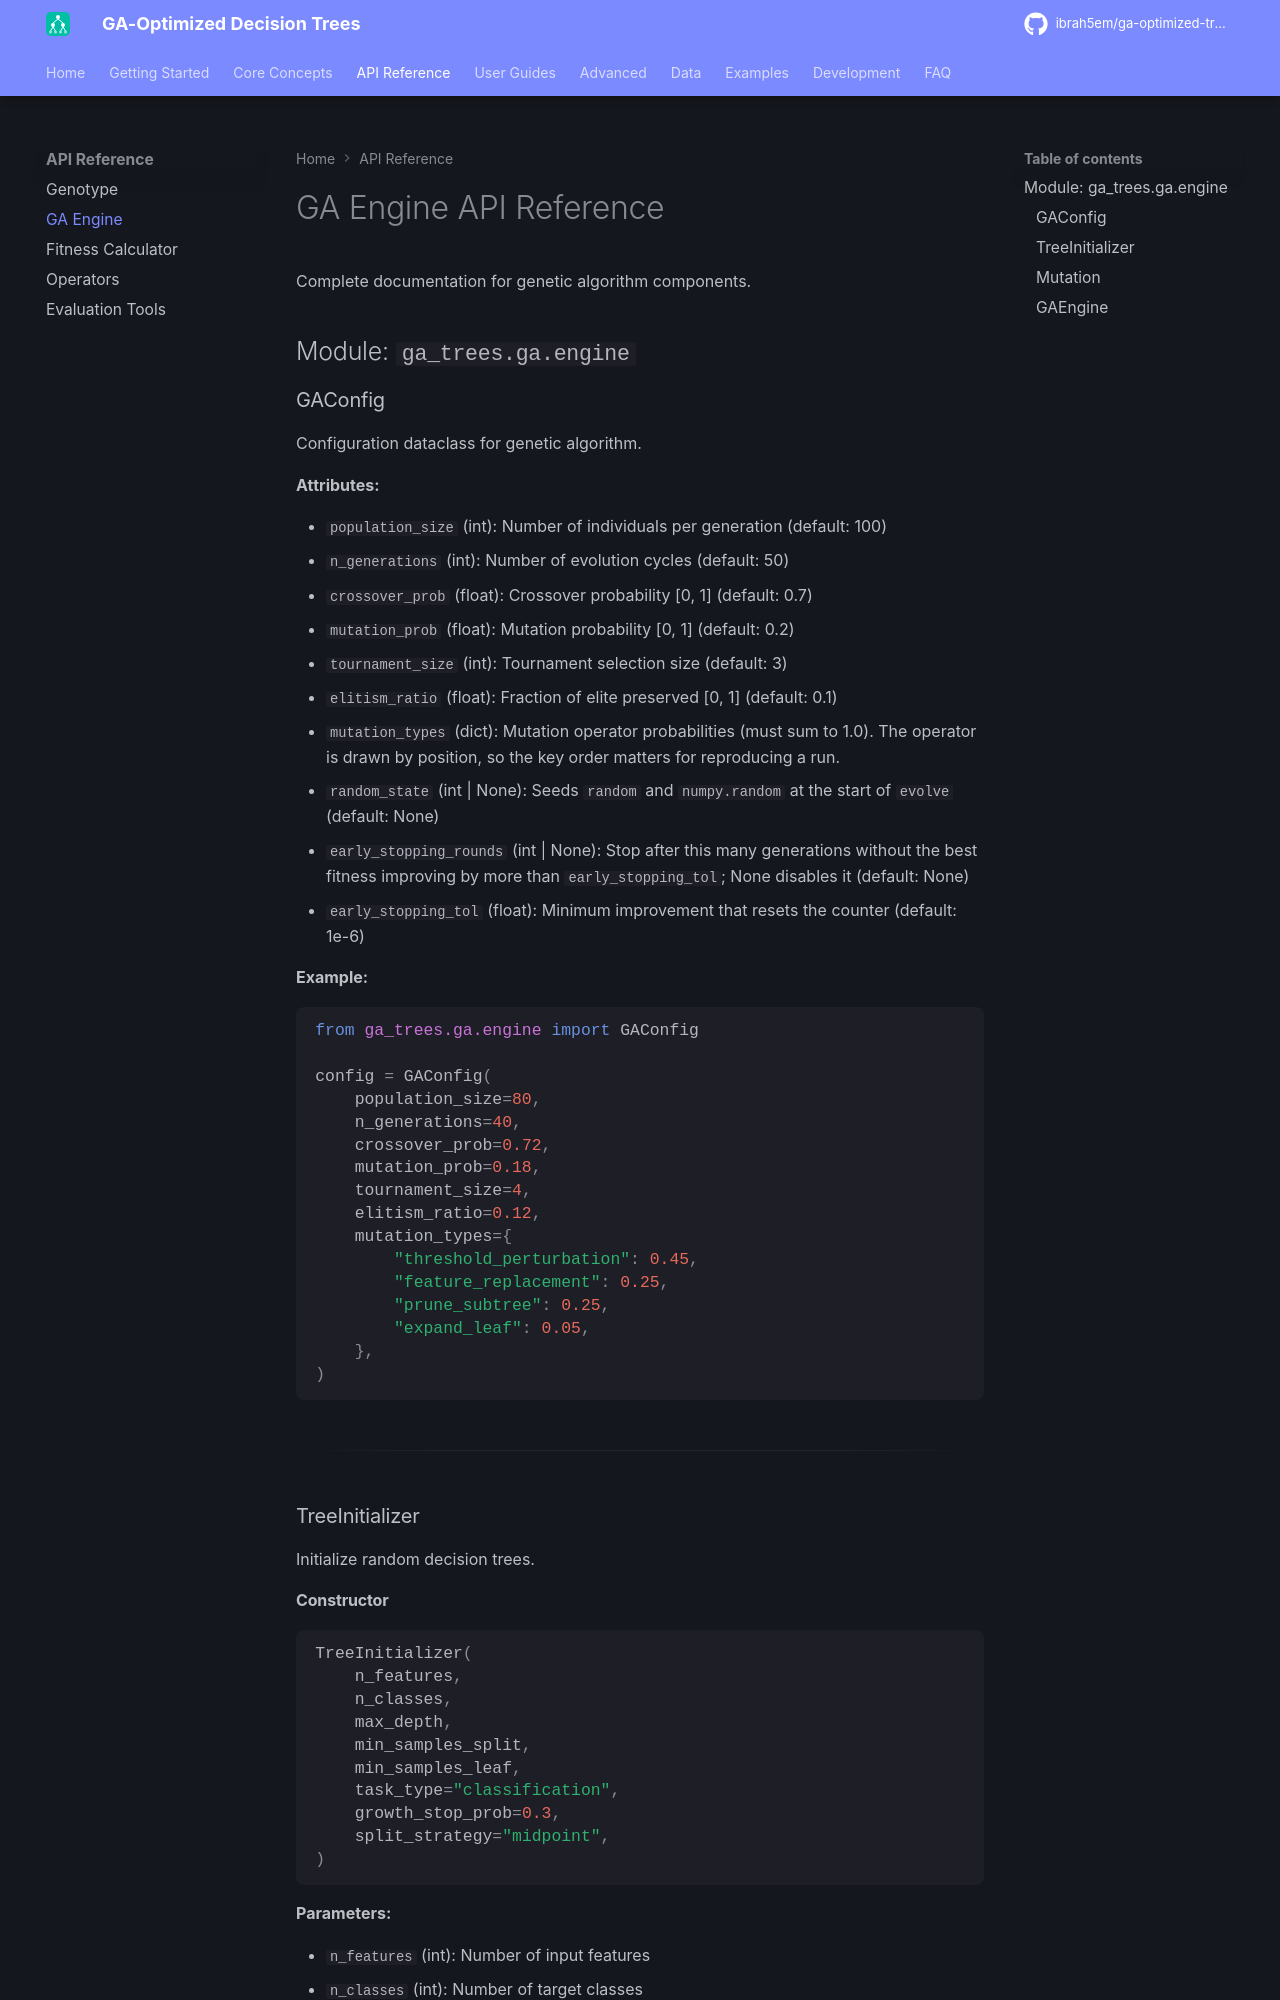

repository: ibrah5em/ga-optimized-trees · page: api-reference/ga-engine/index.html · generator: mkdocs

# GA Engine API Reference

Complete documentation for genetic algorithm components.

## Module: `ga_trees.ga.engine`

### GAConfig

Configuration dataclass for genetic algorithm.

**Attributes:**

- `population_size` (int): Number of individuals per generation (default: 100)
- `n_generations` (int): Number of evolution cycles (default: 50)
- `crossover_prob` (float): Crossover probability \[0, 1\] (default: 0.7)
- `mutation_prob` (float): Mutation probability \[0, 1\] (default: 0.2)
- `tournament_size` (int): Tournament selection size (default: 3)
- `elitism_ratio` (float): Fraction of elite preserved \[0, 1\] (default: 0.1)
- `mutation_types` (dict): Mutation operator probabilities (must sum to 1.0). The operator
  is drawn by position, so the key order matters for reproducing a run.
- `random_state` (int | None): Seeds `random` and `numpy.random` at the start of `evolve`
  (default: None)
- `early_stopping_rounds` (int | None): Stop after this many generations without the best
  fitness improving by more than `early_stopping_tol`; None disables it (default: None)
- `early_stopping_tol` (float): Minimum improvement that resets the counter (default: 1e-6)

**Example:**

```python
from ga_trees.ga.engine import GAConfig

config = GAConfig(
    population_size=80,
    n_generations=40,
    crossover_prob=0.72,
    mutation_prob=0.18,
    tournament_size=4,
    elitism_ratio=0.12,
    mutation_types={
        "threshold_perturbation": 0.45,
        "feature_replacement": 0.25,
        "prune_subtree": 0.25,
        "expand_leaf": 0.05,
    },
)
```

______________________________________________________________________

### TreeInitializer

Initialize random decision trees.
